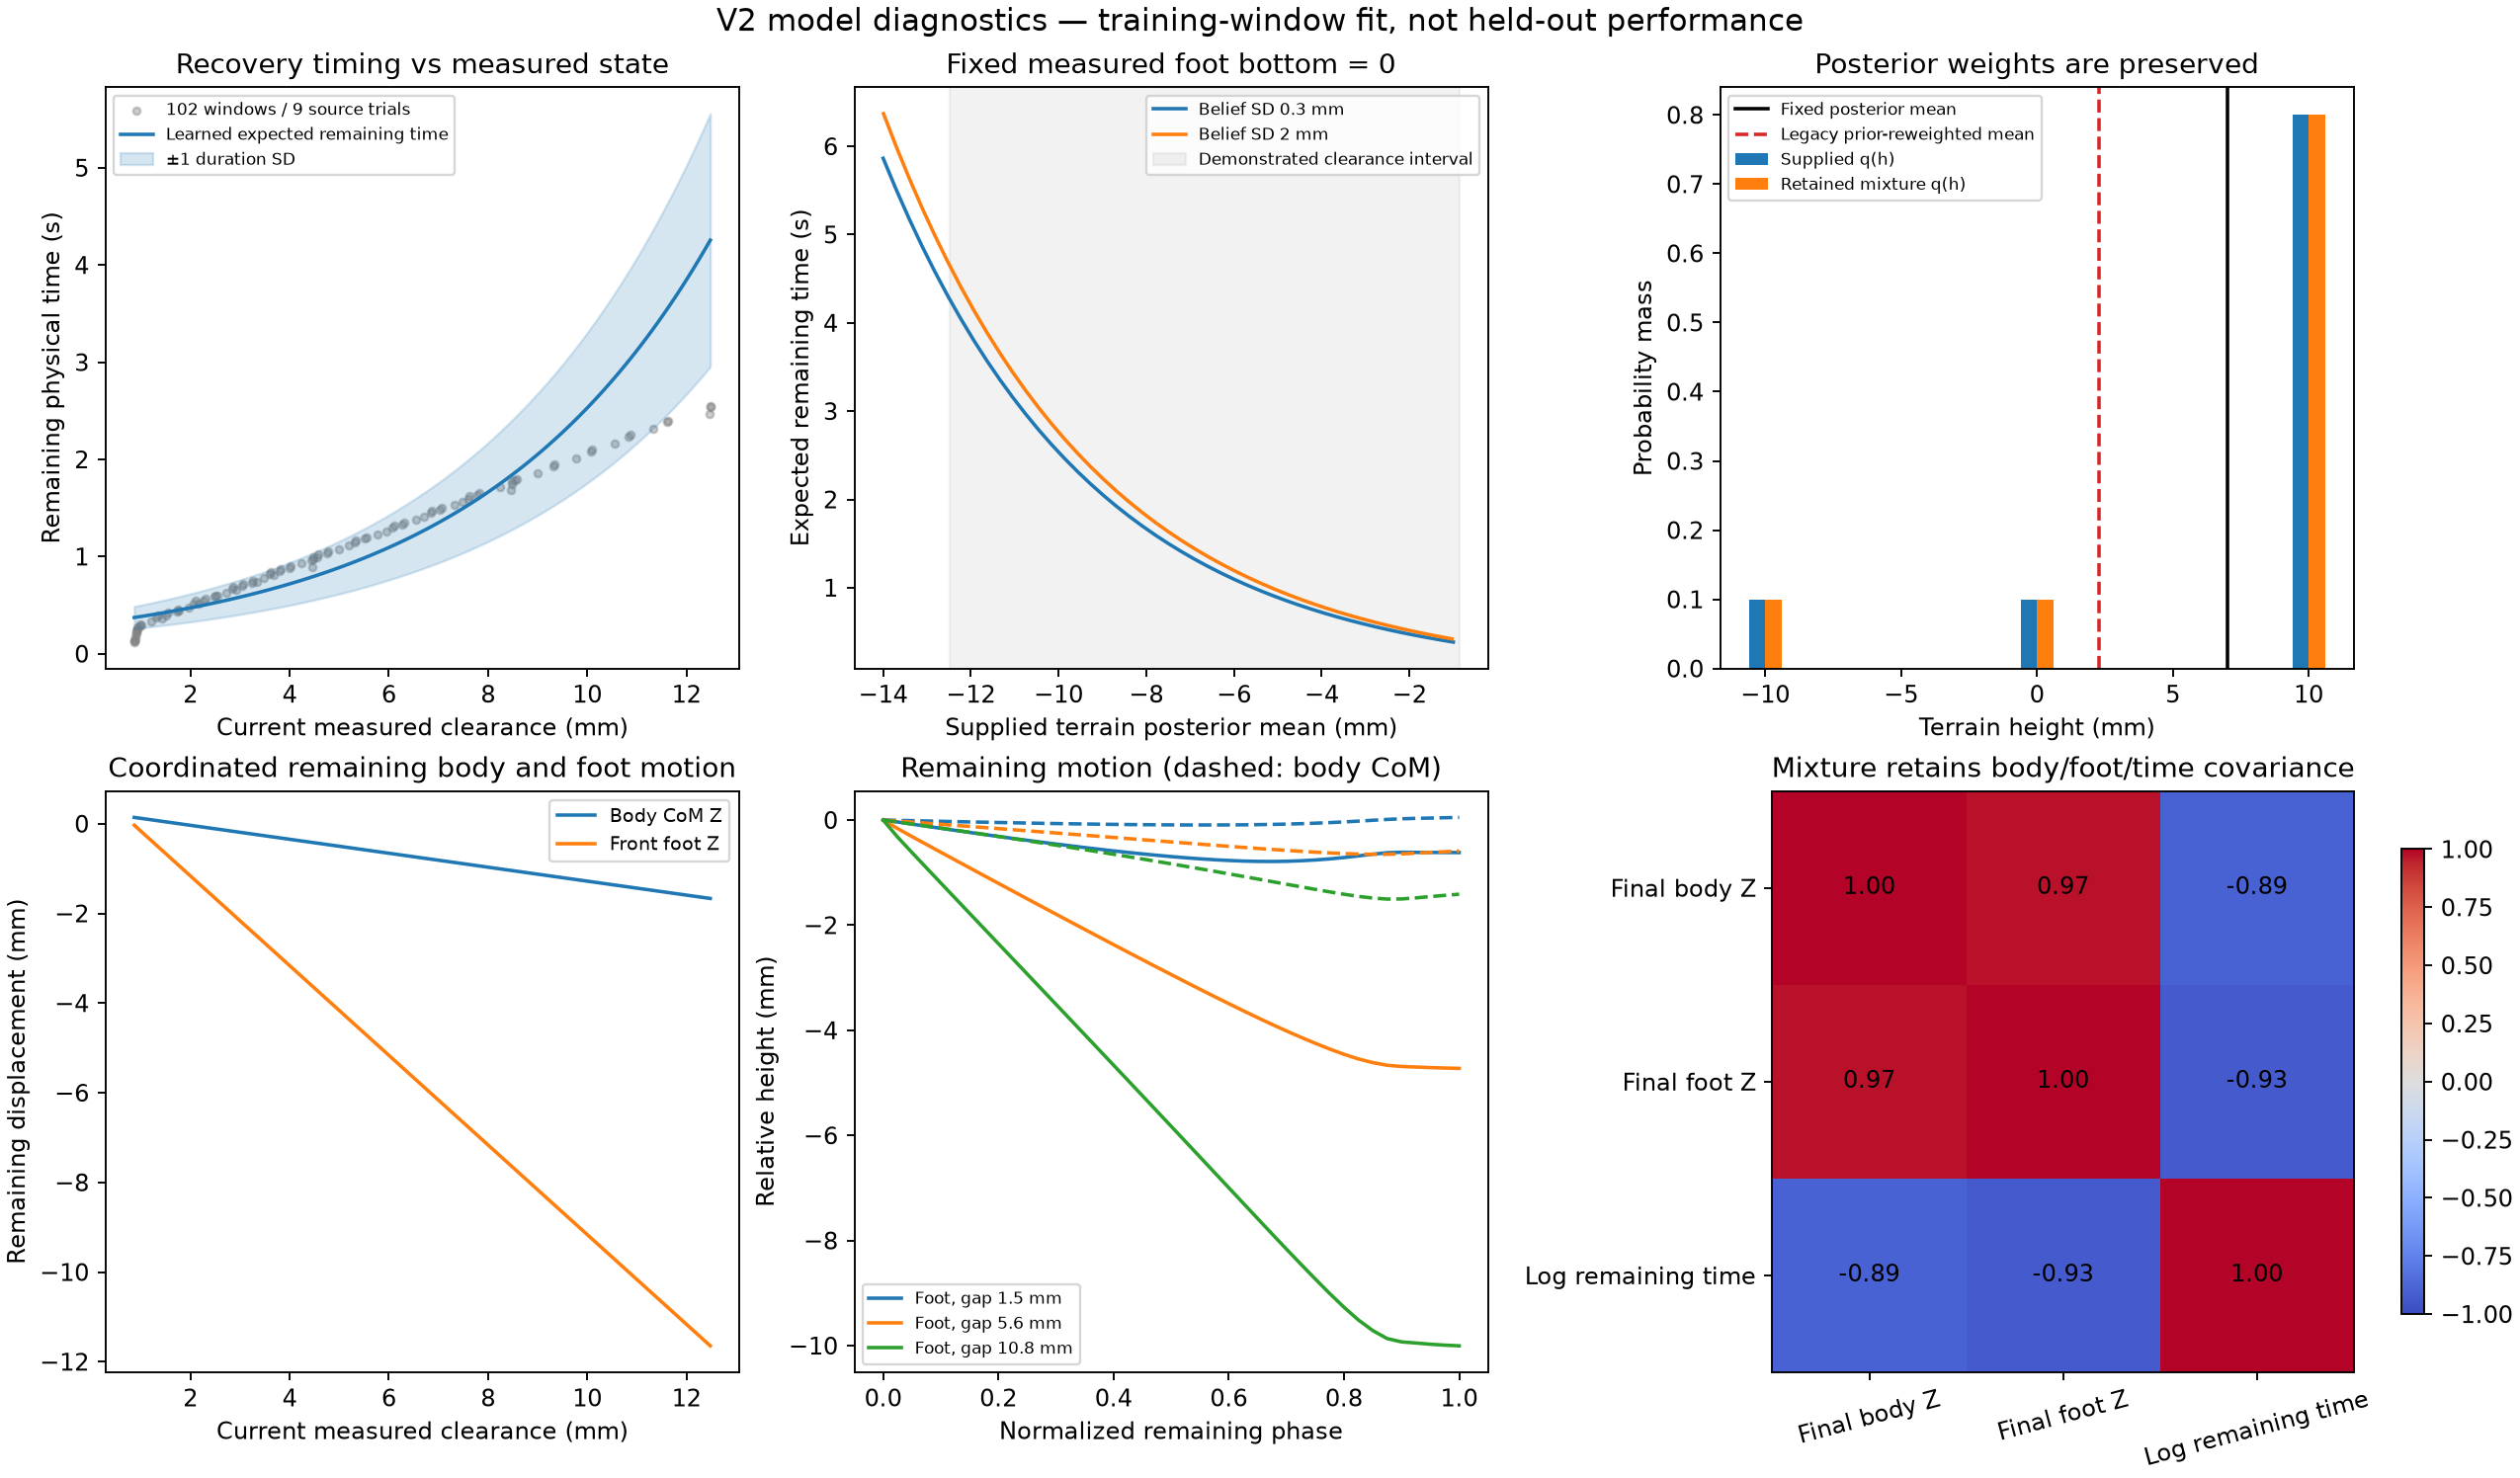

Recreate this plot in Python.
"""Reproduce descriptive V2 model checks without fitting or editing artifacts.

Run from any directory with the quadruped-pympc environment. The two model
artifacts and their source demonstrations are read-only. Errors reported here
are in-sample descriptive errors over correlated recovery windows, not held-out
performance and not an inflated count of independent demonstrations.
"""
from __future__ import annotations

import argparse
import hashlib
import json
from pathlib import Path
import sys

import matplotlib
matplotlib.use("Agg")
import matplotlib.pyplot as plt
import numpy as np
from scipy.spatial.transform import Rotation

sys.path.insert(0, str(Path(__file__).resolve().parents[5]))
from primp_project.learning import PRIMPMotionModel, RecoveryMotionModel


def sha(path):
    return hashlib.sha256(Path(path).read_bytes()).hexdigest()


def local_vector(model, prediction):
    start = prediction.start_index
    values = prediction.features-model.mean_features[start:]
    values[:, 3:6] = (Rotation.from_rotvec(model.mean_features[start:, 3:6]).inv()
                     * Rotation.from_rotvec(prediction.features[:, 3:6])).as_rotvec()
    return np.r_[values.ravel(), prediction.log_duration_mean]


def mixture_check(model, heights, weights, *, measured_bottom=None):
    weights = np.asarray(weights, dtype=float)
    weights /= weights.sum()
    kwargs = {} if measured_bottom is None else {"current_foot_bottom_m": measured_bottom}
    mixture = model.condition_belief(heights, weights, **kwargs)
    inner = model if measured_bottom is None else model.motion_model
    components = [model.condition_belief([h], [1.], **kwargs) for h in heights]
    means = np.stack([local_vector(inner, component) for component in components])
    average = weights@means
    covariance = sum(w*(component.joint_covariance+np.outer(mean-average, mean-average))
                     for w, component, mean in zip(weights, components, means))
    expected_time = sum(w*component.duration_s for w, component in zip(weights, components))
    expected_second_time = sum(w*(component.duration_s**2+component.duration_std_s**2)
                              for w, component in zip(weights, components))
    report = dict(
        supplied_heights_m=list(map(float, heights)), supplied_weights=weights.tolist(),
        returned_heights_m=mixture.mixture_heights.tolist(), returned_weights=mixture.mixture_weights.tolist(),
        supplied_mean_m=float(weights@heights), returned_mean_m=float(mixture.mixture_weights@mixture.mixture_heights),
        maximum_weight_error=float(np.max(np.abs(mixture.mixture_weights-weights))),
        maximum_mean_error=float(np.max(np.abs(local_vector(inner, mixture)-average))),
        maximum_covariance_error=float(np.max(np.abs(mixture.joint_covariance-covariance))),
        relative_covariance_error=float(np.linalg.norm(mixture.joint_covariance-covariance)/np.linalg.norm(covariance)),
        duration_expectation_error_s=float(abs(mixture.duration_s-expected_time)),
        duration_variance_error_s2=float(abs(mixture.duration_std_s**2-(expected_second_time-expected_time**2))),
        positive_duration_mean_s=mixture.duration_s, positive_duration_std_s=mixture.duration_std_s,
        log_duration_mean=mixture.log_duration_mean, log_duration_variance=mixture.log_duration_variance,
        joint_covariance_minimum_eigenvalue=float(np.linalg.eigvalsh(mixture.joint_covariance).min()),
        unsupported_probability=mixture.unsupported_probability,
        endpoint_body_z_m=float(mixture.features[-1, 2]), endpoint_foot_z_m=float(mixture.features[-1, 8]),
        body_z_foot_z_covariance_m2=float(mixture.joint_covariance[-8, -2]),
        foot_z_log_time_covariance_m=float(mixture.joint_covariance[-2, -1]),
    )
    if measured_bottom is not None:
        report["current_measured_foot_bottom_m"] = measured_bottom
    return report, mixture


def error_stats(actual, predicted):
    error = np.asarray(predicted)-np.asarray(actual)
    return dict(window_count=len(error), mean_error_s=float(error.mean()),
                mean_absolute_error_s=float(np.abs(error).mean()),
                median_absolute_error_s=float(np.median(np.abs(error))),
                root_mean_square_error_s=float(np.sqrt(np.mean(error**2))),
                maximum_absolute_error_s=float(np.abs(error).max()))


def main(argv=None):
    parser = argparse.ArgumentParser(description=__doc__)
    parser.add_argument("--study-dir", type=Path, default=Path(__file__).resolve().parent.parent)
    args = parser.parse_args(argv)
    directory = args.study_dir.resolve()
    output = directory/"validation"
    output.mkdir(parents=True, exist_ok=True)
    paths = [directory/folder/name for folder, names in
             (("model", ("model.npz", "model.json")), ("recovery_model", ("recovery.npz", "recovery.json"))) for name in names]
    hashes_before = {str(path.relative_to(directory)): sha(path) for path in paths}
    nominal = PRIMPMotionModel.load(directory/"model")
    recovery = RecoveryMotionModel.load(directory/"recovery_model")
    for model in (nominal, recovery):
        for record in model.metadata["training_records"]:
            source = Path(record["run_directory"])
            for key, filename in (("signals_sha256", "signals.npz"), ("metadata_sha256", "metadata.json"), ("summary_sha256", "pad_summary.json")):
                if sha(source/filename) != record[key]:
                    raise ValueError(f"Training provenance no longer matches: {source/filename}")
    nominal_check, _ = mixture_check(nominal, np.array([-.01, 0., .01]), [.1, .1, .8])
    qmean = nominal_check["supplied_mean_m"]
    qvariance = np.array(nominal_check["supplied_weights"])@((np.array(nominal_check["supplied_heights_m"])-qmean)**2)
    train_variance = nominal.covariance[-2, -2]
    legacy_posterior_mean = (train_variance*qmean+qvariance*nominal.context_mean[0])/(train_variance+qvariance)
    nominal_check.update(training_height_mean_m=float(nominal.context_mean[0]),
        legacy_gaussian_measurement_reweighted_mean_m=float(legacy_posterior_mean),
        legacy_prior_pull_m=float(legacy_posterior_mean-qmean),
        interpretation="All supplied heights are within nominal training support. New interface preserves q; legacy number shows the unwanted prior reweighting if q were treated as a measurement.")
    recovery_check, recovery_mixture = mixture_check(recovery, np.array([-.012, -.006, -.001]), [.15, .55, .30], measured_bottom=0.)
    windows = recovery.metadata["window_records"]
    clearance = np.array([row["clearance_to_known_surface_m"] for row in windows])
    actual_time = np.array([row["remaining_duration_s"] for row in windows])
    predicted_time = np.array([recovery.condition_belief([0.], [1.], current_foot_bottom_m=c).duration_s for c in clearance])
    runs = sorted({row["run_id"] for row in windows})
    per_run = {}
    for run in runs:
        select = np.array([row["run_id"] == run for row in windows])
        per_run[run] = error_stats(actual_time[select], predicted_time[select])
    lower, upper = recovery.metadata["training_clearance_range_m"]
    gaps = np.linspace(lower, upper, 100)
    predictions = [recovery.condition_belief([0.], [1.], current_foot_bottom_m=gap) for gap in gaps]
    times = np.array([p.duration_s for p in predictions])
    stds = np.array([p.duration_std_s for p in predictions])
    conditioned = [dict(clearance_m=float(gap), remaining_duration_s=p.duration_s, duration_std_s=p.duration_std_s,
                        log_duration_mean=p.log_duration_mean, log_duration_std=float(np.sqrt(p.log_duration_variance)),
                        remaining_body_z_m=float(p.features[-1, 2]), remaining_foot_z_m=float(p.features[-1, 8]),
                        remaining_body_pitch_tangent_rad=float(p.features[-1, 4]), unsupported_probability=p.unsupported_probability)
                   for gap, p in zip(gaps, predictions)]
    terrain_grid = np.linspace(-.02, .004, 241)
    belief_centers = np.linspace(-.014, -.001, 45)
    belief_curves = {}
    for sigma in (.0003, .002):
        rows = []
        for center in belief_centers:
            weights = np.exp(-.5*((terrain_grid-center)/sigma)**2)
            p = recovery.condition_belief(terrain_grid, weights, current_foot_bottom_m=0.)
            rows.append(dict(supplied_center_m=float(center), posterior_mean_m=float(p.mixture_heights@p.mixture_weights),
                             duration_s=p.duration_s, duration_std_s=p.duration_std_s, unsupported_probability=p.unsupported_probability))
        belief_curves[str(sigma)] = rows
    report = dict(version=2, model_artifact_hashes=hashes_before,
        provenance=dict(nominal_source_demonstrations=nominal.metadata["training_demonstrations"],
            recovery_source_demonstrations=recovery.metadata["training_demonstrations"], recovery_correlated_windows=len(windows),
            training_clearance_range_m=[lower, upper], measured_remaining_duration_range_s=recovery.metadata["remaining_duration_range_s"],
            training_manifest_sha256=nominal.metadata["training_manifest_sha256"],
            recovery_training_manifest_sha256=recovery.metadata["training_manifest_sha256"]),
        nominal_posterior_preservation=nominal_check, recovery_posterior_preservation=recovery_check,
        in_sample_recovery_time_errors=dict(interpretation="Descriptive fit errors over correlated training windows; no held-out or independent-window inference.",
            pooled_windows=error_stats(actual_time, predicted_time), per_source_demonstration=per_run),
        conditioned_recovery=conditioned, fixed_measured_bottom_zero_belief_sweep=belief_curves,
        limitations=["The single Gaussian context implies a log-linear expected-time trend, not a calibrated nonlinear gap/time law.",
            "Height/clearance range support does not imply predicted durations remain inside the observed time range.",
            "SO3 moments use a common local tangent chart appropriate to the demonstrated small rotations.",
            "These are model diagnostics, not evidence that learned execution improves task success, impact, disturbance or time."])
    fig, axes = plt.subplots(2, 3, figsize=(15, 8.8), constrained_layout=True)
    ax = axes[0, 0]
    ax.scatter(clearance*1000, actual_time, s=10, alpha=.4, color="gray",
               label=f"{len(windows)} windows / {len(runs)} source trials")
    ax.plot(gaps*1000, times, label="Learned expected remaining time", color="tab:blue")
    ax.fill_between(gaps*1000, np.maximum(0, times-stds), times+stds, alpha=.18, color="tab:blue", label="±1 duration SD")
    ax.set(xlabel="Current measured clearance (mm)", ylabel="Remaining physical time (s)", title="Recovery timing vs measured state")
    ax.legend(fontsize=7)
    ax = axes[0, 1]
    for sigma, rows in belief_curves.items():
        ax.plot([r["posterior_mean_m"]*1000 for r in rows], [r["duration_s"] for r in rows], label=f"Belief SD {float(sigma)*1000:g} mm")
    ax.axvspan(-upper*1000, -lower*1000, color="gray", alpha=.1, label="Demonstrated clearance interval")
    ax.set(xlabel="Supplied terrain posterior mean (mm)", ylabel="Expected remaining time (s)", title="Fixed measured foot bottom = 0")
    ax.legend(fontsize=7)
    ax = axes[0, 2]
    supplied = np.array(nominal_check["supplied_heights_m"])*1000
    ax.bar(supplied-.3, nominal_check["supplied_weights"], width=.6, label="Supplied q(h)")
    ax.bar(supplied+.3, nominal_check["returned_weights"], width=.6, label="Retained mixture q(h)")
    ax.axvline(qmean*1000, color="black", label="Fixed posterior mean")
    ax.axvline(legacy_posterior_mean*1000, color="tab:red", linestyle="--", label="Legacy prior-reweighted mean")
    ax.set(xlabel="Terrain height (mm)", ylabel="Probability mass", title="Posterior weights are preserved")
    ax.legend(fontsize=7)
    ax = axes[1, 0]
    ax.plot(gaps*1000, [p.features[-1, 2]*1000 for p in predictions], label="Body CoM Z")
    ax.plot(gaps*1000, [p.features[-1, 8]*1000 for p in predictions], label="Front foot Z")
    ax.set(xlabel="Current measured clearance (mm)", ylabel="Remaining displacement (mm)", title="Coordinated remaining body and foot motion")
    ax.legend(fontsize=8)
    ax = axes[1, 1]
    for index in (5, 40, 85):
        p = predictions[index]
        ax.plot(p.phase, p.features[:, 8]*1000, label=f"Foot, gap {gaps[index]*1000:.1f} mm")
        ax.plot(p.phase, p.features[:, 2]*1000, linestyle="--", color=ax.lines[-1].get_color())
    ax.set(xlabel="Normalized remaining phase", ylabel="Relative height (mm)", title="Remaining motion (dashed: body CoM)")
    ax.legend(fontsize=7)
    ax = axes[1, 2]
    indices = np.array([-8, -2, -1])
    c = recovery_mixture.joint_covariance[np.ix_(indices, indices)]
    correlation = c/np.sqrt(np.outer(np.diag(c), np.diag(c)))
    artist = ax.imshow(correlation, cmap="coolwarm", vmin=-1, vmax=1)
    labels = ["Final body Z", "Final foot Z", "Log remaining time"]
    ax.set_xticks(range(3), labels, rotation=15)
    ax.set_yticks(range(3), labels)
    for i in range(3):
        for j in range(3):
            ax.text(j, i, f"{correlation[i,j]:.2f}", ha="center", va="center")
    ax.set_title("Mixture retains body/foot/time covariance")
    fig.colorbar(artist, ax=ax, shrink=.8)
    fig.suptitle("V2 model diagnostics — training-window fit, not held-out performance", fontsize=13)
    image_path = output/"model_diagnostics.png"
    fig.savefig(image_path, dpi=170)
    plt.close(fig)
    hashes_after = {str(path.relative_to(directory)): sha(path) for path in paths}
    if hashes_before != hashes_after:
        raise RuntimeError("Model artifacts changed while diagnostics ran")
    report["model_hashes_unchanged"] = True
    report["reproduction_script_sha256"] = sha(__file__)
    (output/"model_diagnostics.json").write_text(json.dumps(report, indent=2, allow_nan=False)+"\n")
    print(json.dumps(dict(source_demonstrations=report["provenance"],
                         nominal_mixture=nominal_check, recovery_mixture=recovery_check,
                         training_window_errors=report["in_sample_recovery_time_errors"]["pooled_windows"],
                         figure=str(image_path)), indent=2))
    return 0


if __name__ == "__main__":
    raise SystemExit(main())
